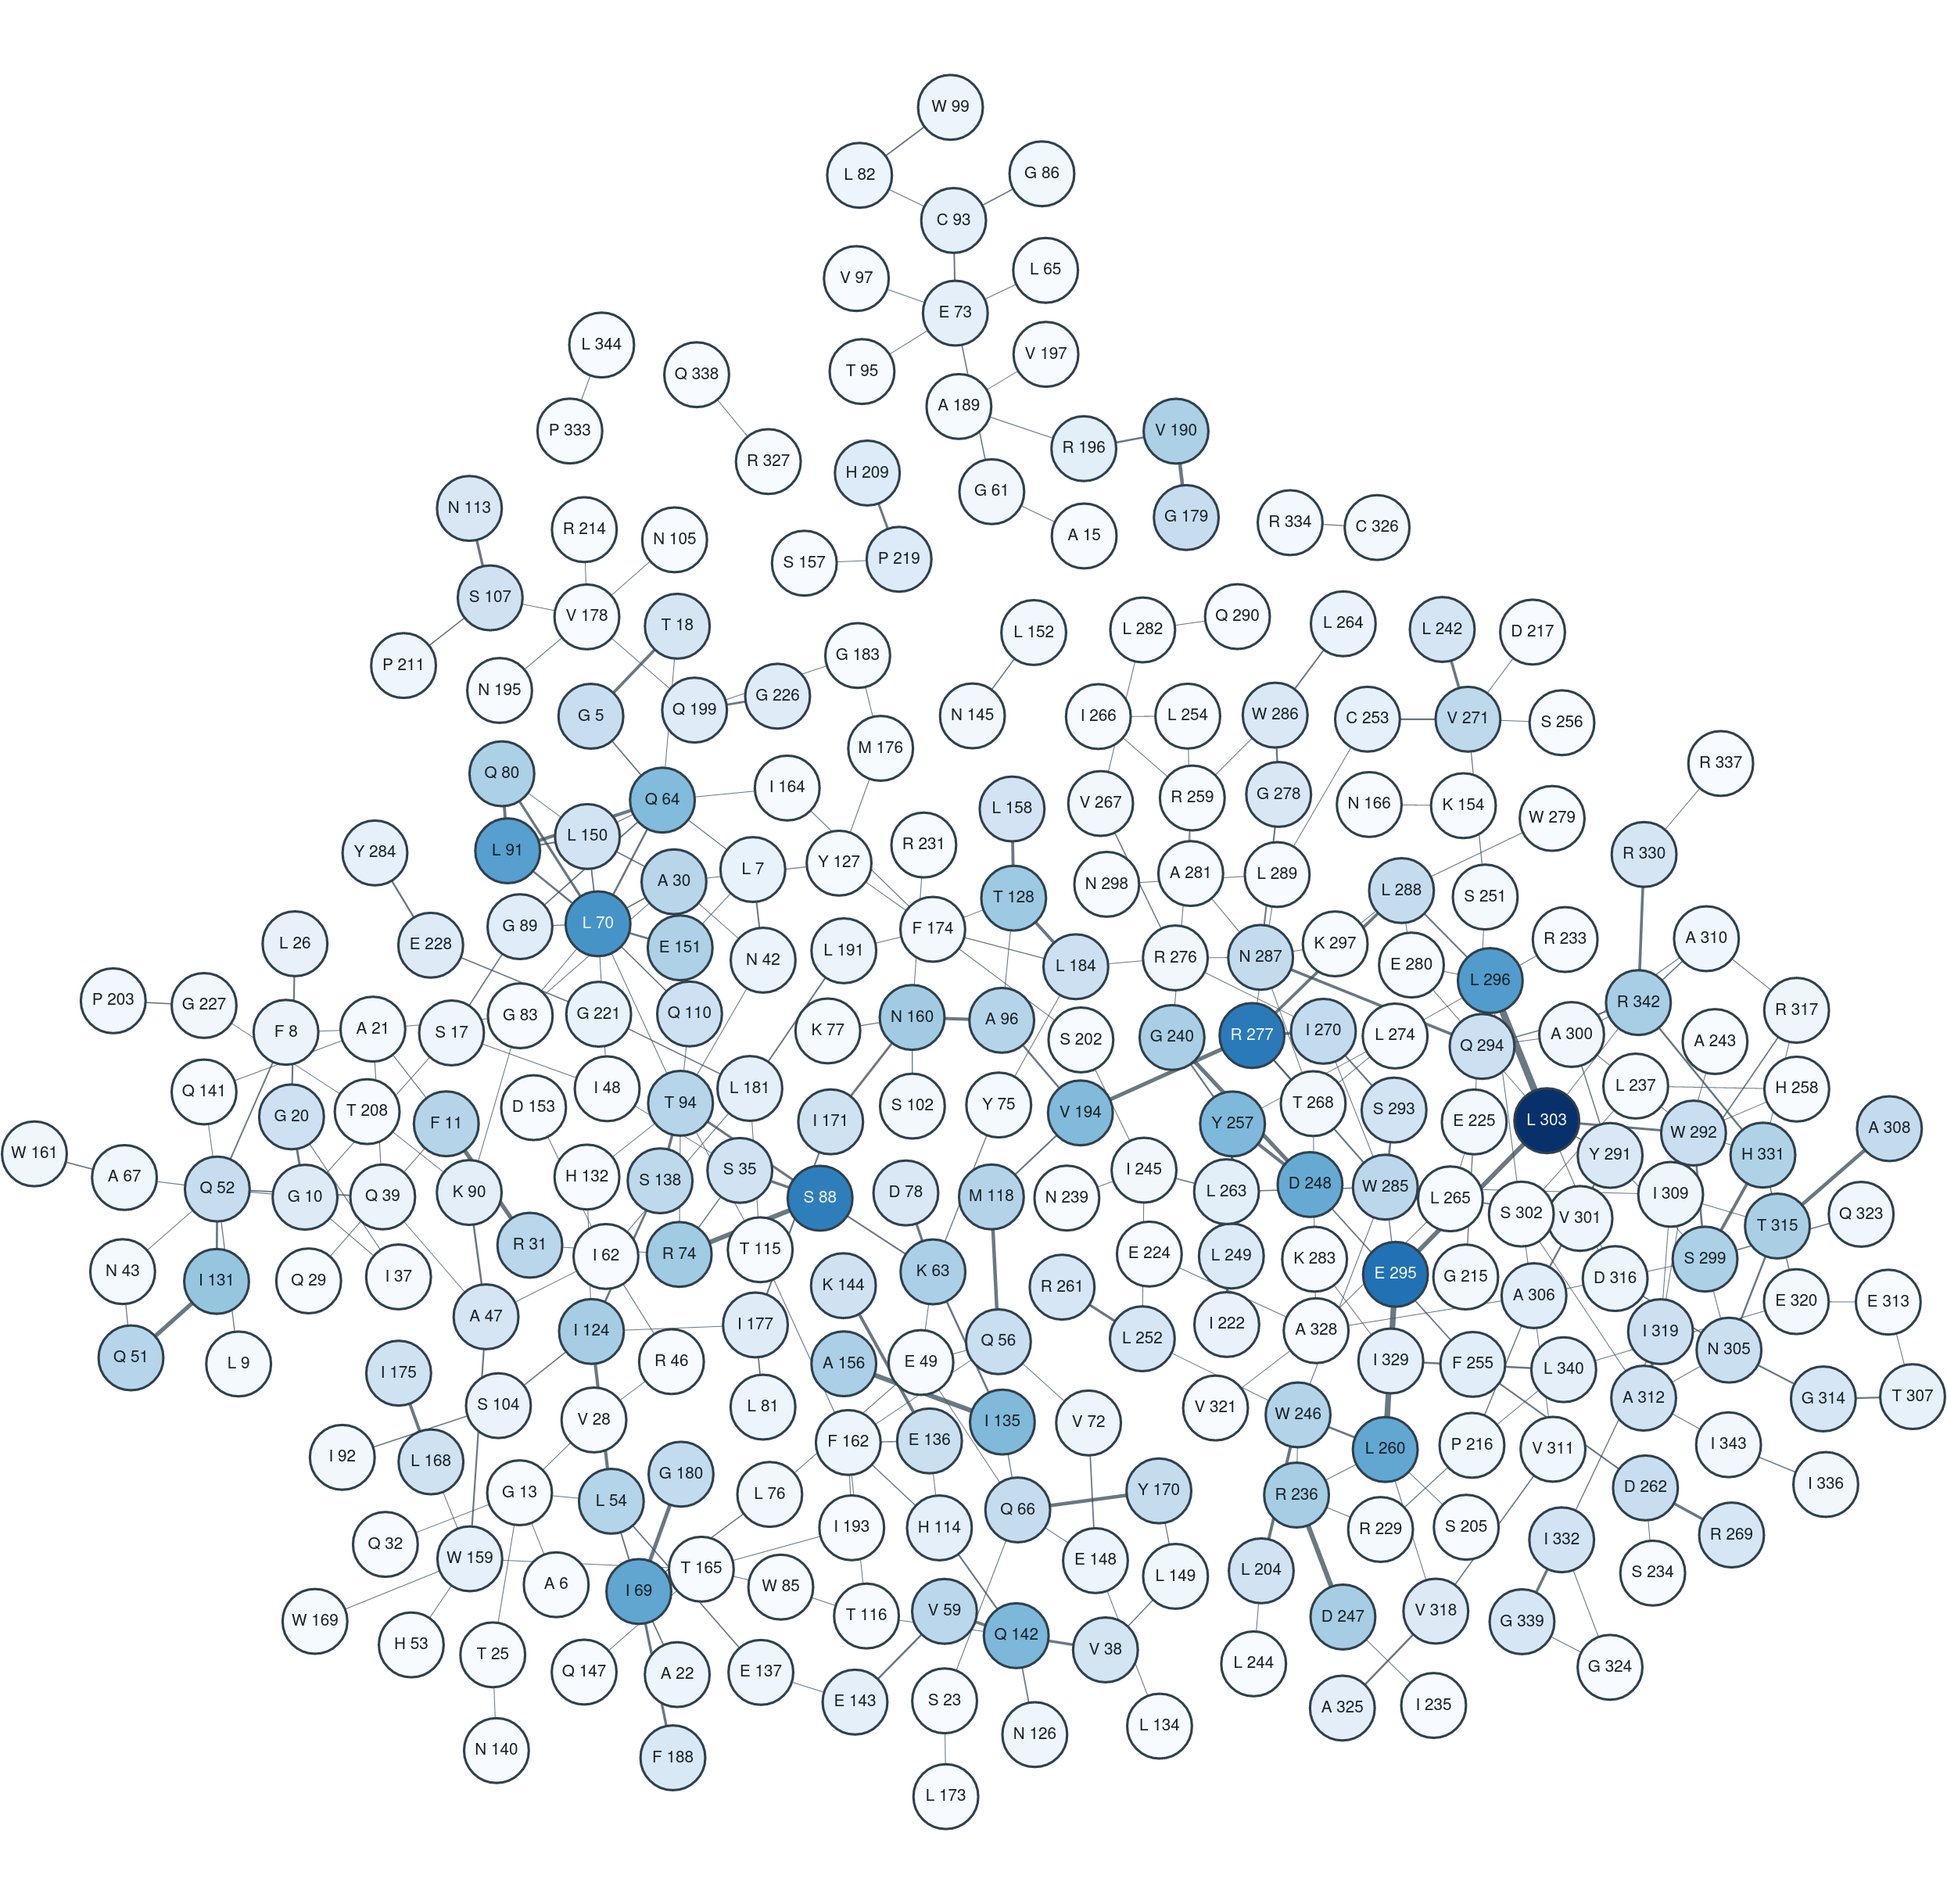

Source data for this figure (header and first rows):
i, segment_i, A_i, pair_count, cumulative_score, conservation
303, A, L, 7, 5.022, 0.841
295, A, E, 3, 3.763, 0.846
277, A, R, 6, 3.605, 0.673
88, A, S, 4, 3.515, 0.922
70, A, L, 11, 3.086, 0.945
296, A, L, 4, 2.915, 0.799
91, A, L, 4, 2.836, 0.776
69, A, I, 5, 2.69, 0.863
260, A, L, 5, 2.669, 0.855
248, A, D, 3, 2.601, 0.852
142, A, Q, 5, 2.297, 0.987
257, A, Y, 5, 2.281, 0.857
135, A, I, 3, 2.259, 0.77
194, A, V, 3, 2.229, 0.782
64, A, Q, 8, 2.224, 0.956
131, A, I, 2, 1.968, 0.991
128, A, T, 4, 1.869, 0.911
74, A, R, 4, 1.818, 0.868
160, A, N, 5, 1.796, 0.759
236, A, R, 4, 1.741, 0.606
247, A, D, 2, 1.741, 0.551
124, A, I, 5, 1.74, 0.909
342, A, R, 6, 1.711, 0.576
240, A, G, 3, 1.706, 0.846
315, A, T, 3, 1.691, 0.828
156, A, A, 1, 1.68, 0.551
63, A, K, 5, 1.664, 0.962
80, A, Q, 3, 1.66, 0.858
190, A, V, 2, 1.659, 0.87
299, A, S, 6, 1.658, 0.818
151, A, E, 4, 1.625, 0.652
331, A, H, 5, 1.591, 0.616
246, A, W, 5, 1.549, 0.847
118, A, M, 2, 1.529, 0.688
54, A, L, 4, 1.525, 0.749
11, A, F, 3, 1.501, 0.901
96, A, A, 3, 1.498, 0.561
51, A, Q, 2, 1.49, 0.981
94, A, T, 8, 1.48, 0.843
30, A, A, 7, 1.469, 0.883
31, A, R, 2, 1.448, 0.934
59, A, V, 2, 1.41, 0.975
285, A, W, 8, 1.399, 0.595
271, A, V, 5, 1.343, 0.737
138, A, S, 2, 1.341, 0.901
180, A, G, 1, 1.263, 0.938
270, A, I, 4, 1.258, 0.46
287, A, N, 6, 1.243, 0.642
308, A, A, 1, 1.234, 0.837
66, A, Q, 5, 1.226, 0.941
170, A, Y, 2, 1.223, 0.991
288, A, L, 5, 1.22, 0.788
52, A, Q, 8, 1.183, 0.948
179, A, G, 1, 1.175, 0.926
262, A, D, 3, 1.168, 0.827
5, A, G, 2, 1.15, 0.905
292, A, W, 6, 1.149, 0.843
56, A, Q, 4, 1.147, 0.812
305, A, N, 5, 1.111, 0.628
136, A, E, 3, 1.109, 0.81
... 204 more rows
